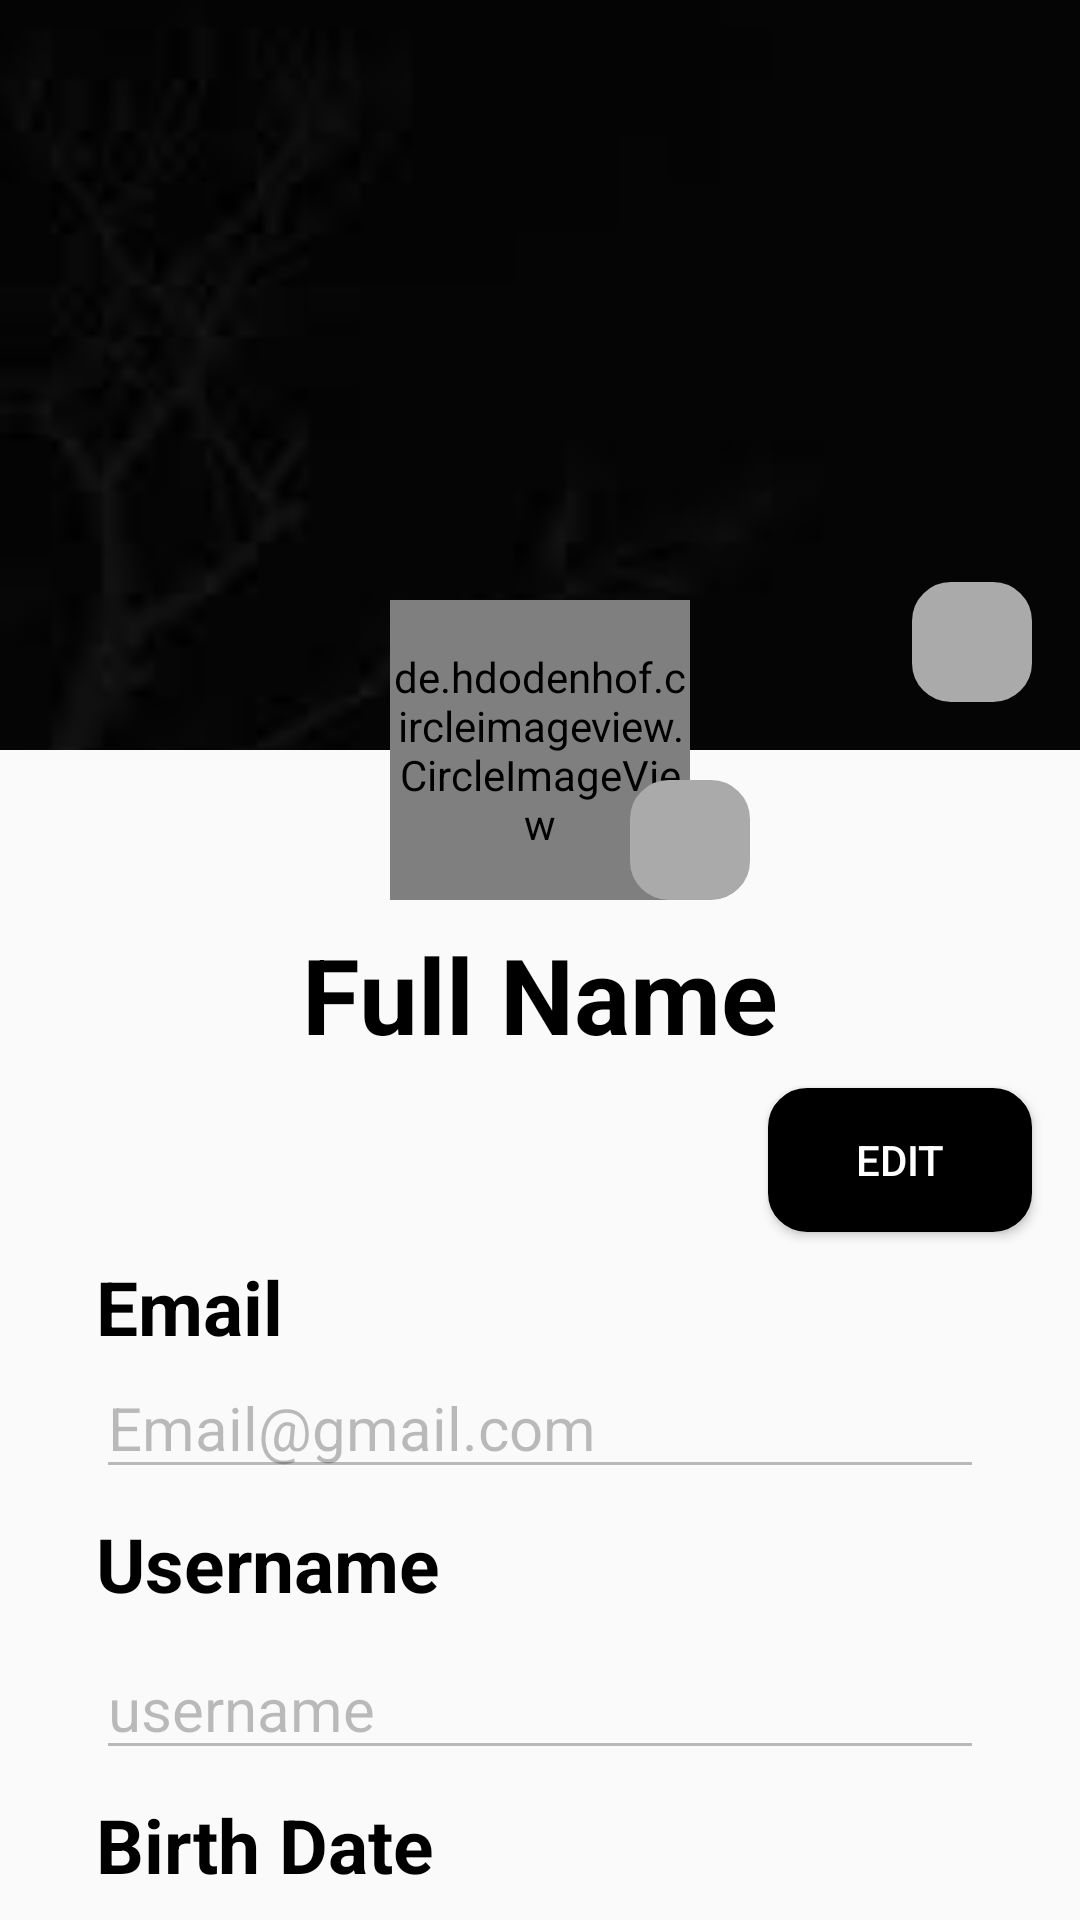

This screen was rendered from an Android layout file. Write that file and the resources it references.
<!-- AndroidManifest.xml: application theme AppTheme -->
<!-- res/layout/fragment_my_profile.xml -->
<?xml version="1.0" encoding="utf-8"?>
<androidx.core.widget.NestedScrollView
    xmlns:android="http://schemas.android.com/apk/res/android"
    xmlns:tools="http://schemas.android.com/tools"
    android:layout_width="match_parent"
    android:layout_height="match_parent"
    xmlns:app="http://schemas.android.com/apk/res-auto"
    tools:context=".MyProfileFragment">

    <androidx.constraintlayout.widget.ConstraintLayout
        android:layout_width="match_parent"
        android:layout_height="match_parent"
        android:paddingBottom="100dp"
        tools:context=".MyProfileFragment">

        <ImageView
            android:id="@+id/background"
            android:layout_width="match_parent"
            android:layout_height="250dp"
            android:contentDescription="@string/background_image"
            android:scaleType="centerCrop"
            android:src="@drawable/black_background"
            app:layout_constraintEnd_toEndOf="parent"
            app:layout_constraintStart_toStartOf="parent"
            app:layout_constraintTop_toTopOf="parent" />

        <ImageButton
            android:id="@+id/back_button"
            android:layout_width="50dp"
            android:layout_height="50dp"
            android:layout_marginTop="16dp"
            android:background="@android:color/transparent"
            android:padding="0dp"
            android:src="@drawable/white_back_arrow"
            app:layout_constraintStart_toStartOf="parent"
            app:layout_constraintTop_toTopOf="parent" />










        <ImageButton
            android:id="@+id/change_background_button"
            android:layout_width="40dp"
            android:layout_height="40dp"
            android:layout_marginEnd="16dp"
            android:layout_marginBottom="16dp"
            android:src="@drawable/camera_icon"
            android:background="@drawable/rounded_corner_grey_background"
            app:layout_constraintBottom_toBottomOf="@+id/background"
            app:layout_constraintEnd_toEndOf="parent" />

        <de.hdodenhof.circleimageview.CircleImageView
            android:id="@+id/profile_image"
            android:layout_width="100dp"
            android:layout_height="100dp"
            android:layout_marginTop="200dp"
            android:src="@drawable/profileimage"
            app:civ_border_color="@android:color/black"
            app:civ_border_width="2dp"
            app:layout_constraintEnd_toEndOf="parent"
            app:layout_constraintStart_toStartOf="parent"
            app:layout_constraintTop_toTopOf="parent" />

        <ImageButton
            android:id="@+id/change_profile_button"
            android:layout_width="40dp"
            android:layout_height="40dp"
            android:layout_marginStart="80dp"
            android:background="@drawable/rounded_corner_grey_background"
            android:src="@drawable/camera_icon"
            app:layout_constraintBottom_toBottomOf="@+id/profile_image"
            app:layout_constraintStart_toStartOf="@+id/profile_image" />

        <TextView
            android:id="@+id/fullNameText"
            android:layout_width="wrap_content"
            android:layout_height="wrap_content"
            android:layout_marginTop="8dp"
            android:text="Full Name"
            android:textSize="35sp"
            android:textColor="@android:color/black"
            android:textStyle="bold"
            app:layout_constraintEnd_toEndOf="parent"
            app:layout_constraintStart_toStartOf="parent"
            app:layout_constraintTop_toBottomOf="@+id/profile_image" />

        <EditText
            android:id="@+id/fullNameEditText"
            android:layout_width="wrap_content"
            android:layout_height="wrap_content"
            android:layout_marginTop="8dp"
            android:text="@string/fullname"
            android:textColor="@android:color/black"
            android:textSize="35sp"
            android:textStyle="bold"
            android:visibility="invisible"
            app:layout_constraintEnd_toEndOf="parent"
            app:layout_constraintStart_toStartOf="parent"
            app:layout_constraintTop_toBottomOf="@+id/profile_image" />

        <Button
            android:id="@+id/edit_button"
            android:layout_width="wrap_content"
            android:layout_height="wrap_content"
            android:layout_marginTop="8dp"
            android:layout_marginEnd="16dp"
            android:background="@drawable/rounded_corner_black_background"
            android:text="@string/edit"
            android:textColor="@android:color/white"
            app:layout_constraintEnd_toEndOf="parent"
            app:layout_constraintTop_toBottomOf="@+id/fullNameText" />

        <Button
            android:id="@+id/save_button"
            android:layout_width="wrap_content"
            android:layout_height="wrap_content"
            android:layout_marginTop="8dp"
            android:layout_marginEnd="16dp"
            android:background="@drawable/rounded_corner_white_background"
            android:text="@string/save"
            android:visibility="invisible"
            app:layout_constraintEnd_toEndOf="parent"
            app:layout_constraintTop_toBottomOf="@+id/fullNameText" />

        <TextView
            android:id="@+id/textView9"
            android:layout_width="wrap_content"
            android:layout_height="wrap_content"
            android:layout_marginStart="32dp"
            android:layout_marginTop="8dp"
            android:text="@string/email"
            android:textSize="25sp"
            android:textStyle="bold"
            android:textColor="@android:color/black"
            app:layout_constraintStart_toStartOf="parent"
            app:layout_constraintTop_toBottomOf="@+id/edit_button" />

        <EditText
            android:id="@+id/email"
            android:layout_width="0dp"
            android:layout_height="wrap_content"
            android:layout_marginStart="32dp"
            android:layout_marginEnd="32dp"
            android:enabled="false"
            android:text="Email@gmail.com"
            android:textSize="20sp"
            app:layout_constraintEnd_toEndOf="parent"
            app:layout_constraintStart_toStartOf="parent"
            app:layout_constraintTop_toBottomOf="@+id/textView9" />

        <TextView
            android:id="@+id/textView10"
            android:layout_width="wrap_content"
            android:layout_height="wrap_content"
            android:layout_marginStart="32dp"
            android:layout_marginTop="8dp"
            android:text="@string/username"
            android:textSize="25sp"
            android:textStyle="bold"
            android:textColor="@android:color/black"
            app:layout_constraintStart_toStartOf="parent"
            app:layout_constraintTop_toBottomOf="@+id/email" />

        <EditText
            android:id="@+id/username"
            android:layout_width="0dp"
            android:layout_height="wrap_content"
            android:layout_marginStart="32dp"
            android:layout_marginTop="8dp"
            android:layout_marginEnd="32dp"
            android:enabled="false"
            android:text="username"
            android:textSize="20sp"
            app:layout_constraintEnd_toEndOf="parent"
            app:layout_constraintStart_toStartOf="parent"
            app:layout_constraintTop_toBottomOf="@+id/textView10" />

        <TextView
            android:id="@+id/textView11"
            android:layout_width="wrap_content"
            android:layout_height="wrap_content"
            android:layout_marginStart="32dp"
            android:layout_marginTop="8dp"
            android:text="@string/birthdate"
            android:textSize="25sp"
            android:textStyle="bold"
            android:textColor="@android:color/black"
            app:layout_constraintStart_toStartOf="parent"
            app:layout_constraintTop_toBottomOf="@+id/username" />

        <EditText
            android:id="@+id/birthdate"
            android:layout_width="0dp"
            android:layout_height="wrap_content"
            android:layout_marginStart="32dp"
            android:layout_marginTop="8dp"
            android:layout_marginEnd="32dp"
            android:enabled="false"
            android:focusable="false"
            android:inputType="date"
            android:text="@string/not_specified"
            android:textSize="20sp"
            app:layout_constraintEnd_toEndOf="parent"
            app:layout_constraintStart_toStartOf="parent"
            app:layout_constraintTop_toBottomOf="@+id/textView11" />

        <TextView
            android:id="@+id/textView12"
            android:layout_width="wrap_content"
            android:layout_height="wrap_content"
            android:layout_marginStart="32dp"
            android:layout_marginTop="8dp"
            android:text="@string/gender"
            android:textSize="25sp"
            android:textStyle="bold"
            android:textColor="@android:color/black"
            app:layout_constraintStart_toStartOf="parent"
            app:layout_constraintTop_toBottomOf="@+id/birthdate" />

        <FrameLayout
            android:layout_width="0dp"
            android:layout_height="50dp"
            android:layout_marginStart="32dp"
            android:layout_marginTop="8dp"
            android:layout_marginEnd="32dp"
            android:background="@drawable/rounded_corner_black_border_background"
            app:layout_constraintEnd_toEndOf="parent"
            app:layout_constraintStart_toStartOf="parent"
            app:layout_constraintTop_toBottomOf="@+id/textView12">

            <Spinner
                android:id="@+id/spinner"
                android:layout_width="match_parent"
                android:layout_height="match_parent"
                android:entries="@array/genders"/>

        </FrameLayout>


    </androidx.constraintlayout.widget.ConstraintLayout>
</androidx.core.widget.NestedScrollView>
<!-- resources referenced by this layout -->
<resources>
  <string-array name="genders">
          <item>Male</item>
          <item>Female</item>
          <item>Other</item>
          <item>"Not Specified"</item>
      </string-array>
  <!-- drawable black_background: jpeg bitmap (drawable, 2640 bytes) -->
  <!-- drawable rounded_corner_black_background (drawable) -->
  <?xml version="1.0" encoding="utf-8"?>
  <shape xmlns:android="http://schemas.android.com/apk/res/android">
      <solid android:color="#000000"/>
  
      <stroke android:width="2dp"
          android:color="#000000"/>
  
      <padding android:left="4dp"
          android:top="4dp"
          android:right="4dp"
          android:bottom="4dp"/>
  
      <corners android:radius="12dp"/>
  
  </shape>
  <!-- drawable rounded_corner_black_border_background (drawable) -->
  <?xml version="1.0" encoding="utf-8"?>
  <shape xmlns:android="http://schemas.android.com/apk/res/android">
      <solid android:color="#FFFFFF"/>
  
      <stroke android:width="1dp"
          android:color="@android:color/darker_gray"/>
  
      <padding android:left="4dp"
          android:top="4dp"
          android:right="4dp"
          android:bottom="4dp"/>
  
      <corners android:radius="12dp"/>
  
  </shape>
  <!-- drawable rounded_corner_grey_background (drawable) -->
  <?xml version="1.0" encoding="utf-8"?>
  <shape xmlns:android="http://schemas.android.com/apk/res/android">
      <solid android:color="@android:color/darker_gray"/>
  
      <stroke android:width="2dp"
          android:color="@android:color/darker_gray"/>
  
      <padding android:left="4dp"
          android:top="4dp"
          android:right="4dp"
          android:bottom="4dp"/>
  
      <corners android:radius="12dp"/>
  
  </shape>
  <!-- drawable rounded_corner_white_background (drawable) -->
  <?xml version="1.0" encoding="utf-8"?>
  <shape xmlns:android="http://schemas.android.com/apk/res/android">
      <solid android:color="#FFFFFF"/>
  
      <stroke android:width="2dp"
          android:color="#ffffff"/>
  
      <padding android:left="4dp"
          android:top="4dp"
          android:right="4dp"
          android:bottom="4dp"/>
  
      <corners android:radius="12dp"/>
  
  </shape>
  <string name="background_image">Background Image</string>
  <string name="birthdate">Birth Date</string>
  <string name="edit">Edit</string>
  <string name="email">Email</string>
  <string name="fullname">Full Name</string>
  <string name="gender">Gender</string>
  <string name="not_specified">Not Specified</string>
  <string name="save">Save</string>
  <string name="username">Username</string>
  <style name="AppTheme" parent="Theme.AppCompat.Light.NoActionBar">
          
          <item name="colorPrimary">@color/colorPrimary</item>
          <item name="colorPrimaryDark">@color/colorPrimaryDark</item>
          <item name="colorAccent">@color/colorAccent</item>
      </style>
  <color name="colorPrimary">#008577</color>
  <color name="colorPrimaryDark">#00574B</color>
  <color name="colorAccent">#D81B60</color>
</resources>
